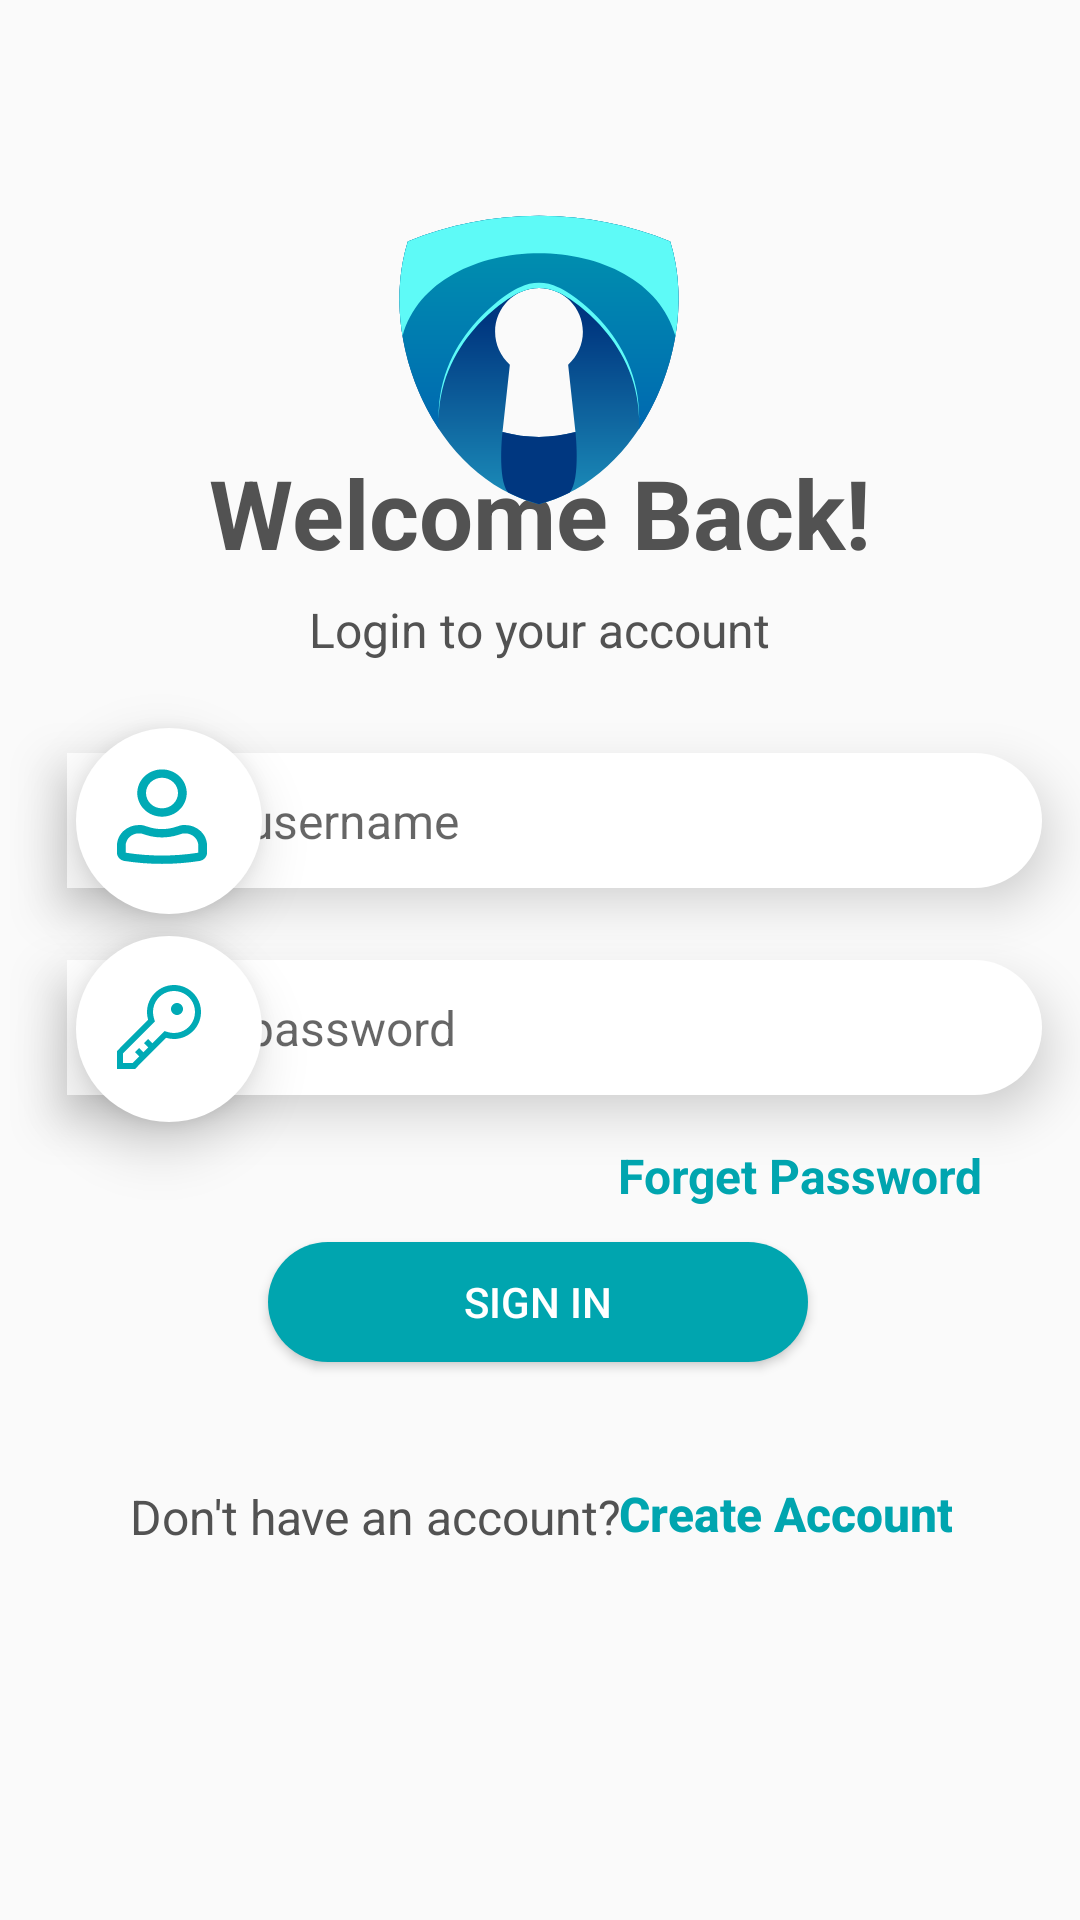

Write the Android layout XML for this screen, with the resource values it uses.
<!-- AndroidManifest.xml: application theme Theme.Lockitmobileapp -->
<!-- res/layout/activity_login.xml -->
<?xml version="1.0" encoding="utf-8"?>
<androidx.constraintlayout.widget.ConstraintLayout xmlns:android="http://schemas.android.com/apk/res/android"
    xmlns:app="http://schemas.android.com/apk/res-auto"
    xmlns:tools="http://schemas.android.com/tools"
    android:layout_width="match_parent"
    android:layout_height="match_parent"
    tools:context=".Login">
    <TextView
        android:id="@+id/subtitle"
        android:layout_width="wrap_content"
        android:layout_height="wrap_content"
        android:text="Login to your account"
        android:textColor="#525252"
        android:textSize="16dp"
        app:layout_constraintBottom_toBottomOf="parent"
        app:layout_constraintEnd_toEndOf="parent"
        app:layout_constraintStart_toStartOf="parent"
        app:layout_constraintTop_toTopOf="parent"
        app:layout_constraintVertical_bias="0.322"
        tools:ignore="MissingConstraints" />

    <TextView
        android:id="@+id/welcomBack"
        android:layout_width="wrap_content"
        android:layout_height="wrap_content"
        android:text="Welcome Back!"
        android:textColor="#525252"
        android:textStyle="bold"
        android:textSize="32dp"
        app:layout_constraintBottom_toBottomOf="parent"
        app:layout_constraintEnd_toEndOf="parent"
        app:layout_constraintStart_toStartOf="parent"
        app:layout_constraintTop_toTopOf="parent"
        app:layout_constraintVertical_bias="0.25"
        android:shadowRadius="5"
        tools:ignore="MissingConstraints" />

    <TextView
        android:id="@+id/textView2"
        android:layout_width="140dp"
        android:layout_height="140dp"
        android:layout_gravity="center"
        android:background="@drawable/lockit_icon"
        android:text=""
        app:layout_constraintBottom_toBottomOf="parent"
        app:layout_constraintEnd_toEndOf="parent"
        app:layout_constraintHorizontal_bias="0.498"
        app:layout_constraintStart_toStartOf="parent"
        app:layout_constraintTop_toTopOf="parent"
        app:layout_constraintVertical_bias="0.100" />


    <TextView
        android:id="@+id/textView9"
        android:layout_width="62dp"
        android:layout_height="62dp"
        android:layout_gravity="center"
        android:background="@drawable/circle"
        android:text=""
        android:elevation="11dp"
        app:layout_constraintBottom_toBottomOf="parent"
        app:layout_constraintEnd_toEndOf="parent"
        app:layout_constraintHorizontal_bias="0.085"
        app:layout_constraintStart_toStartOf="parent"
        app:layout_constraintTop_toTopOf="parent"
        app:layout_constraintVertical_bias="0.540" />



    <EditText
        android:id="@+id/username"
        android:layout_width="325dp"
        android:layout_height="45dp"
        android:background="@drawable/roundrect"
        android:ems="10"
        android:hint="username"
        android:paddingLeft="60dp"
        android:textSize="16dp"
        android:textColor="#525252"
        android:inputType="text"
        android:elevation="10dp"
        app:layout_constraintBottom_toBottomOf="parent"
        app:layout_constraintEnd_toEndOf="parent"
        app:layout_constraintHorizontal_bias="0.639"
        app:layout_constraintStart_toStartOf="parent"
        app:layout_constraintTop_toTopOf="parent"
        app:layout_constraintVertical_bias="0.422"
        tools:ignore="MissingConstraints" />

    <TextView
        android:id="@+id/textView4"
        android:layout_width="62dp"
        android:layout_height="62dp"
        android:layout_gravity="center"
        android:background="@drawable/circle"
        android:text=""
        android:elevation="11dp"

        app:layout_constraintBottom_toBottomOf="parent"
        app:layout_constraintEnd_toEndOf="parent"
        app:layout_constraintHorizontal_bias="0.085"
        app:layout_constraintStart_toStartOf="parent"
        app:layout_constraintTop_toTopOf="parent"
        app:layout_constraintVertical_bias="0.420" />

    <EditText
        android:id="@+id/password"
        android:layout_width="325dp"
        android:layout_height="45dp"
        android:background="@drawable/roundrect"
        android:ems="10"
        android:inputType="textPassword"
        android:hint="password"
        android:textSize="16dp"
        android:textColor="#525252"
        android:paddingLeft="60dp"
        android:elevation="10dp"
        app:layout_constraintBottom_toBottomOf="parent"
        app:layout_constraintEnd_toEndOf="parent"
        app:layout_constraintHorizontal_bias="0.639"
        app:layout_constraintStart_toStartOf="parent"
        app:layout_constraintTop_toTopOf="parent"
        app:layout_constraintVertical_bias="0.538"
        tools:ignore="MissingConstraints" />

    <TextView
        android:id="@+id/textView8"
        android:layout_width="32dp"
        android:layout_height="32dp"
        android:layout_gravity="center"
        android:elevation="11dp"
        android:background="@drawable/carbon_password"
        app:layout_constraintBottom_toBottomOf="parent"
        app:layout_constraintEnd_toEndOf="parent"
        app:layout_constraintHorizontal_bias="0.113"
        app:layout_constraintStart_toStartOf="parent"
        app:layout_constraintTop_toTopOf= "parent"
        app:layout_constraintVertical_bias="0.537" />



    <TextView
        android:id="@+id/textView3"
        android:layout_width="32dp"
        android:layout_height="32dp"
        android:layout_gravity="center"
        android:background="@drawable/user"
        android:elevation="11dp"
        app:layout_constraintBottom_toBottomOf="parent"
        app:layout_constraintEnd_toEndOf="parent"
        app:layout_constraintHorizontal_bias="0.116"
        app:layout_constraintStart_toStartOf="parent"
        app:layout_constraintTop_toTopOf="parent"
        app:layout_constraintVertical_bias="0.421" />

    <TextView
        android:id="@+id/donthaveaccount"
        android:layout_width="wrap_content"
        android:layout_height="wrap_content"
        android:text="Don't have an account?"
        android:textColor="#525252"
        android:textSize="16dp"
        app:layout_constraintBottom_toBottomOf="parent"
        app:layout_constraintEnd_toEndOf="parent"
        app:layout_constraintHorizontal_bias="0.221"
        app:layout_constraintStart_toStartOf="parent"
        app:layout_constraintTop_toTopOf="parent"
        app:layout_constraintVertical_bias="0.800"
        tools:ignore="MissingConstraints" />

    <Button
        android:id="@+id/createAccount"
        android:layout_width="wrap_content"
        android:layout_height="wrap_content"
        android:background="@android:color/transparent"
        android:text="Create Account"
        android:textAllCaps="false"
        android:textColor="#00A5AF"
        android:textStyle="bold"
        android:textSize="16dp"
        app:layout_constraintBottom_toBottomOf="parent"
        app:layout_constraintEnd_toEndOf="parent"
        app:layout_constraintHorizontal_bias="0.828"
        app:layout_constraintStart_toStartOf="parent"
        app:layout_constraintTop_toTopOf="parent"
        app:layout_constraintVertical_bias="0.812"
        tools:ignore="MissingConstraints" />

    <TextView
        android:id="@+id/forgetpassword"
        android:layout_width="wrap_content"
        android:layout_height="wrap_content"
        android:text="Forget Password"
        android:textColor="#00A5AF"
        android:textSize="16dp"
        android:textStyle="bold"
        app:layout_constraintBottom_toBottomOf="parent"
        app:layout_constraintEnd_toEndOf="parent"
        app:layout_constraintHorizontal_bias="0.865"
        app:layout_constraintStart_toStartOf="parent"
        app:layout_constraintTop_toTopOf="parent"
        app:layout_constraintVertical_bias="0.616"
        tools:ignore="MissingConstraints" />

    <Button
        android:id="@+id/signin"
        android:layout_width="180dp"
        android:layout_height="40dp"
        android:background="@drawable/btn_background"
        android:text="Sign in"
        android:textColor="@color/white"
        app:layout_constraintBottom_toBottomOf="parent"
        app:layout_constraintEnd_toEndOf="parent"
        app:layout_constraintHorizontal_bias="0.497"
        app:layout_constraintStart_toStartOf="parent"
        app:layout_constraintTop_toTopOf="parent"
        app:layout_constraintVertical_bias="0.69"
        tools:ignore="MissingConstraints" />


    
    
    
    
    
    
    
</androidx.constraintlayout.widget.ConstraintLayout>
<!-- resources referenced by this layout -->
<resources>
  <!-- drawable btn_background (drawable) -->
  <?xml version="1.0" encoding="utf-8"?>
  <selector xmlns:android="http://schemas.android.com/apk/res/android">
      <item>
          <shape android:shape="rectangle">
              <solid android:color="#00A5AF"/>
              <size android:width="180dp" android:height="45dp"/>
              <corners
                  android:radius="25dp"/>
          </shape>
          <shape android:shape="rectangle">
              <solid android:color="#525252"/>
              <size android:width="348dp" android:height="45dp"/>
              <corners
                  android:bottomRightRadius="25dp"
                  android:topRightRadius="25dp"/>
          </shape>
      </item>
  </selector>
  <!-- drawable carbon_password (drawable) -->
  <vector xmlns:android="http://schemas.android.com/apk/res/android"
      android:width="32dp"
      android:height="32dp"
      android:viewportWidth="32"
      android:viewportHeight="32">
    <path
        android:pathData="M21,2C19.595,2 18.209,2.329 16.953,2.96C15.698,3.592 14.608,4.509 13.771,5.638C12.934,6.767 12.372,8.076 12.132,9.461C11.892,10.845 11.98,12.267 12.388,13.612L2,24V30H8L18.388,19.612C19.626,19.988 20.93,20.092 22.212,19.918C23.494,19.744 24.723,19.296 25.816,18.604C26.91,17.912 27.84,16.993 28.546,15.908C29.251,14.824 29.715,13.6 29.905,12.32C30.094,11.041 30.006,9.735 29.646,8.493C29.285,7.25 28.661,6.1 27.816,5.121C26.971,4.141 25.925,3.355 24.749,2.817C23.572,2.278 22.294,2 21,2ZM21,18C20.312,18 19.627,17.898 18.968,17.698L17.821,17.35L16.974,18.197L13.793,21.378L12.414,20L11,21.414L12.379,22.793L10.793,24.379L9.414,23L8,24.414L9.379,25.793L7.172,28H4V24.828L13.802,15.026L14.65,14.179L14.302,13.032C13.875,11.623 13.902,10.115 14.381,8.723C14.86,7.33 15.766,6.125 16.97,5.277C18.174,4.429 19.614,3.982 21.087,4.001C22.559,4.019 23.988,4.501 25.171,5.378C26.353,6.255 27.229,7.483 27.674,8.886C28.118,10.29 28.109,11.798 27.647,13.196C27.185,14.594 26.294,15.811 25.101,16.674C23.907,17.536 22.472,18 21,18Z"
        android:fillColor="#00AAB5"/>
    <path
        android:pathData="M22,12C23.105,12 24,11.105 24,10C24,8.895 23.105,8 22,8C20.895,8 20,8.895 20,10C20,11.105 20.895,12 22,12Z"
        android:fillColor="#00AAB5"/>
  </vector>
  <!-- drawable circle (drawable) -->
  <?xml version="1.0" encoding="utf-8"?>
  <layer-list xmlns:android="http://schemas.android.com/apk/res/android">
  
      <item>
  
          <shape android:shape="oval">
              <solid android:color="#fff"/>
              <size android:width="62px" android:height="62px"/>
          </shape>
          <shape android:shape="oval">
              <solid android:color="#00E0FF"/>
              <size android:width="64px" android:height="64px"/>
          </shape>
      </item>
  
  </layer-list>
  <!-- drawable lockit_icon: vector/xml drawable (drawable, 2620 chars, omitted) -->
  <!-- drawable roundrect (drawable) -->
  <?xml version="1.0" encoding="utf-8"?>
  <selector xmlns:android="http://schemas.android.com/apk/res/android">
  <item>
      <shape android:shape="rectangle">
          <solid android:color="#fff"/>
          <size android:width="345dp" android:height="45dp"/>
          <corners
              android:bottomRightRadius="25dp"
              android:topRightRadius="25dp"/>
      </shape>
      <shape android:shape="rectangle">
          <solid android:color="#525252"/>
          <size android:width="348dp" android:height="45dp"/>
          <corners
              android:bottomRightRadius="25dp"
              android:topRightRadius="25dp"/>
      </shape>
  </item>
  </selector>
  <!-- drawable user: vector/xml drawable (drawable, 2033 chars, omitted) -->
  <style name="Theme.Lockitmobileapp" parent="Base.Theme.Lockitmobileapp" />
  <style name="Base.Theme.Lockitmobileapp" parent="Theme.AppCompat.DayNight.NoActionBar">
  
      
           <item name="colorPrimary">@color/white</item>
      </style>
  <!-- not gathered from this repository: default colours our renderer supplied (Android Studio template values) -->
  <color name="white">#FFFFFFFF</color>
</resources>
